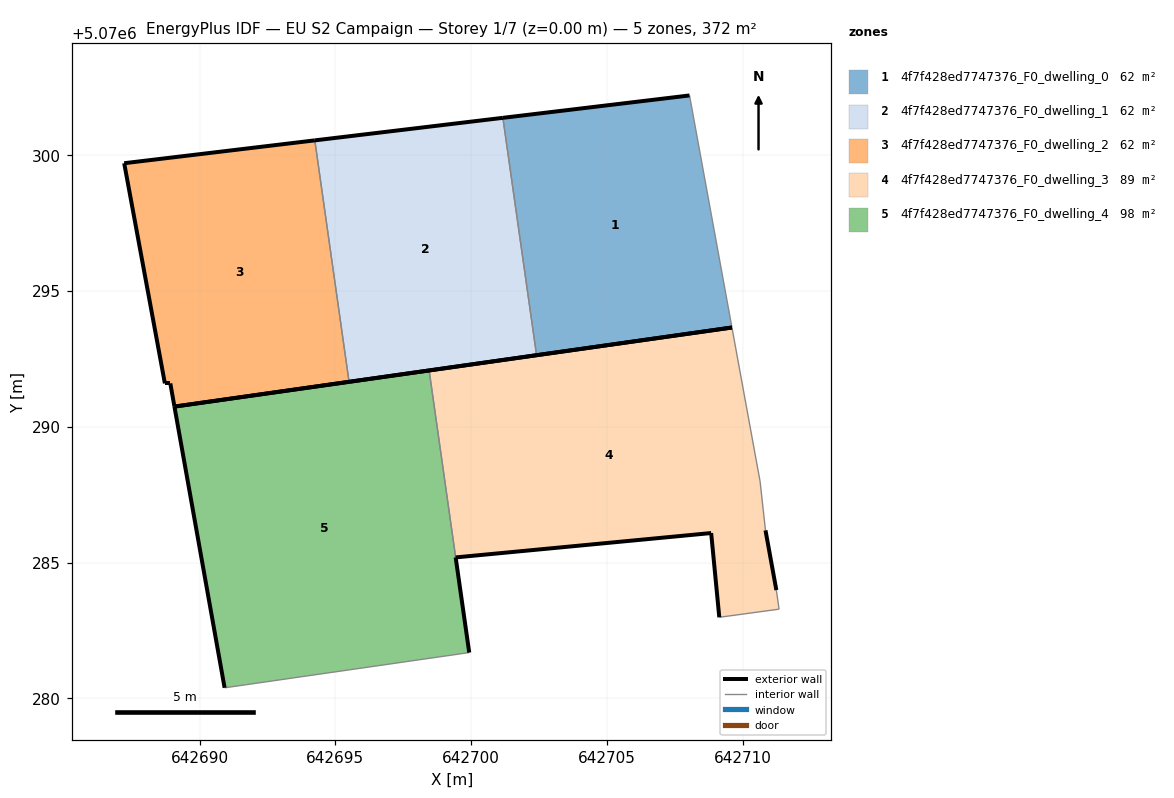
=== STOREY PLAN SPEC (per zone: floor XY polygon, exterior-wall plan segments, windows/doors) ===
zone 1: 4f7f428ed7747376_F0_dwelling_0  (62.1 m²)
  floor: (642709.60, 5070293.65) (642708.04, 5070302.20) (642701.17, 5070301.37) (642702.41, 5070292.63)
  exterior wall: (642709.60, 5070293.65) – (642702.41, 5070292.63)  [7.3 m]
  exterior wall: (642701.17, 5070301.37) – (642708.04, 5070302.20)  [6.9 m]
  interior walls: 2
zone 2: 4f7f428ed7747376_F0_dwelling_1  (62.1 m²)
  floor: (642702.41, 5070292.63) (642701.17, 5070301.37) (642694.24, 5070300.54) (642695.50, 5070291.65)
  exterior wall: (642702.41, 5070292.63) – (642695.50, 5070291.65)  [7.0 m]
  exterior wall: (642694.24, 5070300.54) – (642701.17, 5070301.37)  [7.0 m]
  interior walls: 2
zone 3: 4f7f428ed7747376_F0_dwelling_2  (62.1 m²)
  floor: (642695.50, 5070291.65) (642694.24, 5070300.54) (642687.22, 5070299.70) (642688.72, 5070291.59) (642688.92, 5070291.59) (642689.07, 5070290.74)
  exterior wall: (642688.72, 5070291.59) – (642687.22, 5070299.70)  [8.2 m]
  exterior wall: (642687.22, 5070299.70) – (642694.24, 5070300.54)  [7.1 m]
  exterior wall: (642695.50, 5070291.65) – (642689.07, 5070290.74)  [6.5 m]
  exterior wall: (642689.07, 5070290.74) – (642688.92, 5070291.59)  [0.9 m]
  exterior wall: (642688.92, 5070291.59) – (642688.72, 5070291.59)  [0.2 m]
  interior walls: 1
zone 4: 4f7f428ed7747376_F0_dwelling_3  (88.7 m²)
  floor: (642711.34, 5070283.28) (642711.24, 5070283.98) (642710.84, 5070286.18) (642710.64, 5070287.99) (642709.60, 5070293.65) (642698.45, 5070292.07) (642699.43, 5070285.19) (642708.84, 5070286.08) (642709.14, 5070282.98)
  exterior wall: (642709.14, 5070282.98) – (642708.84, 5070286.08)  [3.1 m]
  exterior wall: (642708.84, 5070286.08) – (642699.43, 5070285.19)  [9.5 m]
  exterior wall: (642698.45, 5070292.07) – (642709.60, 5070293.65)  [11.3 m]
  exterior wall: (642710.84, 5070286.18) – (642711.24, 5070283.98)  [2.2 m]
  interior walls: 5
zone 5: 4f7f428ed7747376_F0_dwelling_4  (97.5 m²)
  floor: (642699.93, 5070281.68) (642699.43, 5070285.19) (642698.45, 5070292.07) (642689.07, 5070290.74) (642690.92, 5070280.39) (642699.93, 5070281.68)
  exterior wall: (642699.43, 5070285.19) – (642699.93, 5070281.68)  [3.5 m]
  exterior wall: (642690.92, 5070280.39) – (642689.07, 5070290.74)  [10.5 m]
  exterior wall: (642689.07, 5070290.74) – (642698.45, 5070292.07)  [9.5 m]
  interior walls: 3

=== DERIVED (storey summary) ===
Building: EU S2 Campaign
Storey: 1 of 7  (floor level z = 0.00 m)
Storey gross floor area: 372.5 m²
Zones on this storey: 5
  - 4f7f428ed7747376_F0_dwelling_0: floor 62.1 m²; exterior wall 14.2 m (42.6 m²); WWR 0.0%
  - 4f7f428ed7747376_F0_dwelling_1: floor 62.1 m²; exterior wall 13.9 m (41.8 m²); WWR 0.0%
  - 4f7f428ed7747376_F0_dwelling_2: floor 62.1 m²; exterior wall 22.9 m (68.6 m²); WWR 0.0%
  - 4f7f428ed7747376_F0_dwelling_3: floor 88.7 m²; exterior wall 26.1 m (78.2 m²); WWR 0.0%
  - 4f7f428ed7747376_F0_dwelling_4: floor 97.5 m²; exterior wall 23.5 m (70.6 m²); WWR 0.0%
Zone adjacency (shared interzone walls):
  - 4f7f428ed7747376_F0_dwelling_0 ↔ 4f7f428ed7747376_F0_dwelling_1
  - 4f7f428ed7747376_F0_dwelling_1 ↔ 4f7f428ed7747376_F0_dwelling_2
  - 4f7f428ed7747376_F0_dwelling_3 ↔ 4f7f428ed7747376_F0_dwelling_4